Run: headless pygame with SDL's dummy video driver; simulated clock (each Clock.tick advances the game by its frame time, no real sleeping); random seed 0; keys injected as events and as key.get_pressed() state; no mouse input.
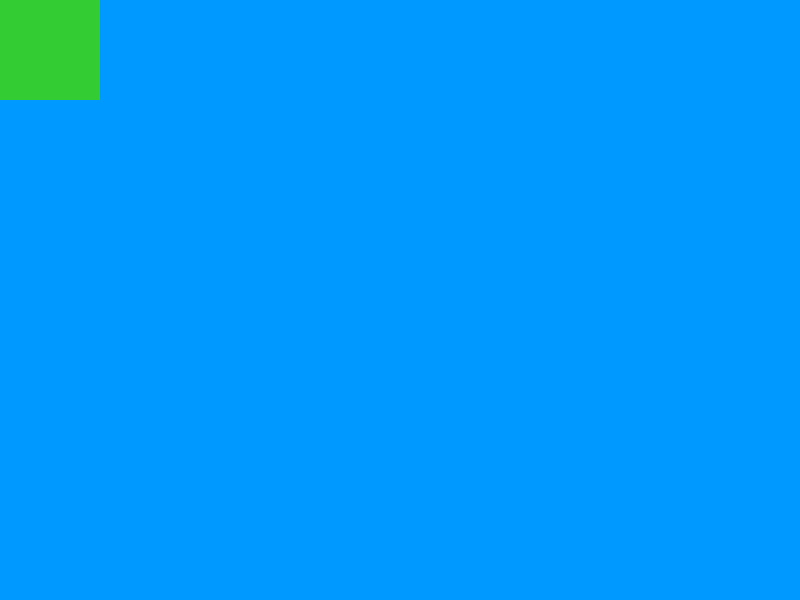
Frame 1 of 4 · flips 1–60 · no input
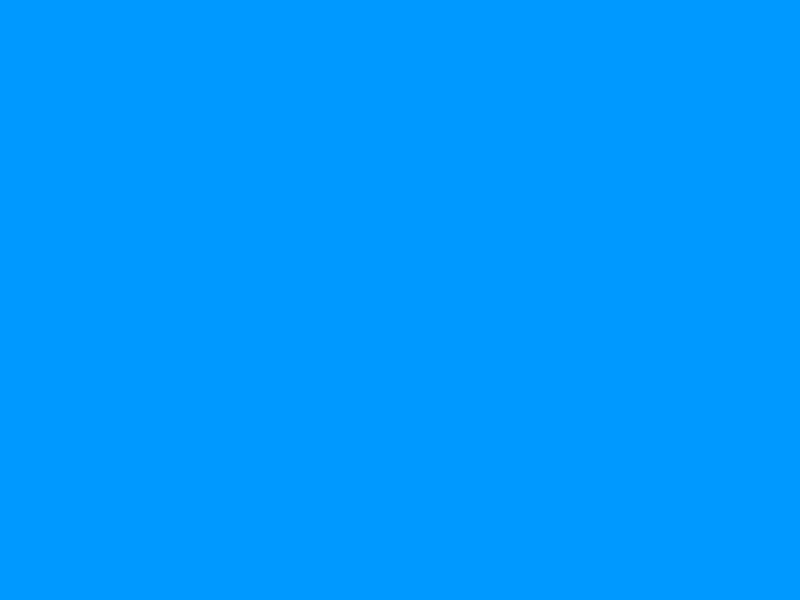
Frame 2 of 4 · flips 61–180 · tapped SPACE, RETURN · held RIGHT (→), D
Frame 3 of 4 · flips 181–300 · held DOWN (↓), S · screen unchanged from frame 2, image omitted
Frame 4 of 4 · flips 301–420 · held LEFT (←), A, UP (↑), W · screen same as frame 1, image omitted

The pygame program that drew these frames:

import pygame

pygame.init()

window = pygame.display.set_mode((800, 600))

pygame.display.set_caption("First game in Pygame")

x = 0
y = 0

player = pygame.rect.Rect(x, y, 100, 100)  # x, y = położenie klocka, 100, 100 - wielkość klocka

running = True

while running:
    pygame.time.Clock().tick(60)  # gra powtórzy się tyle razy na sekunde. zwalnia postać
    for event in pygame.event.get():  # zdarzenia wykonane przez gracza
        if event.type == pygame.QUIT:  # Jeśli gracz zamknie okienko
            running = False

    keys = pygame.key.get_pressed()
    speed = 10
    if keys[pygame.K_w]:  # po kliknieciu w
        y -= speed

    if keys[pygame.K_s]:  # po kliknieciu s
        y += speed

    if keys[pygame.K_a]:  # po kliknieciu a
        x -= speed

    if keys[pygame.K_d]:  # po kliknieciu d
        x += speed

    player = pygame.rect.Rect(x, y, 100, 100)  # konieczne

    window.fill((0, 153, 255))  # zmienie koloru tła. Dodawanie tła
    pygame.draw.rect(window, (51, 204, 51), player)  # dodawanie gracza
    pygame.display.update()
